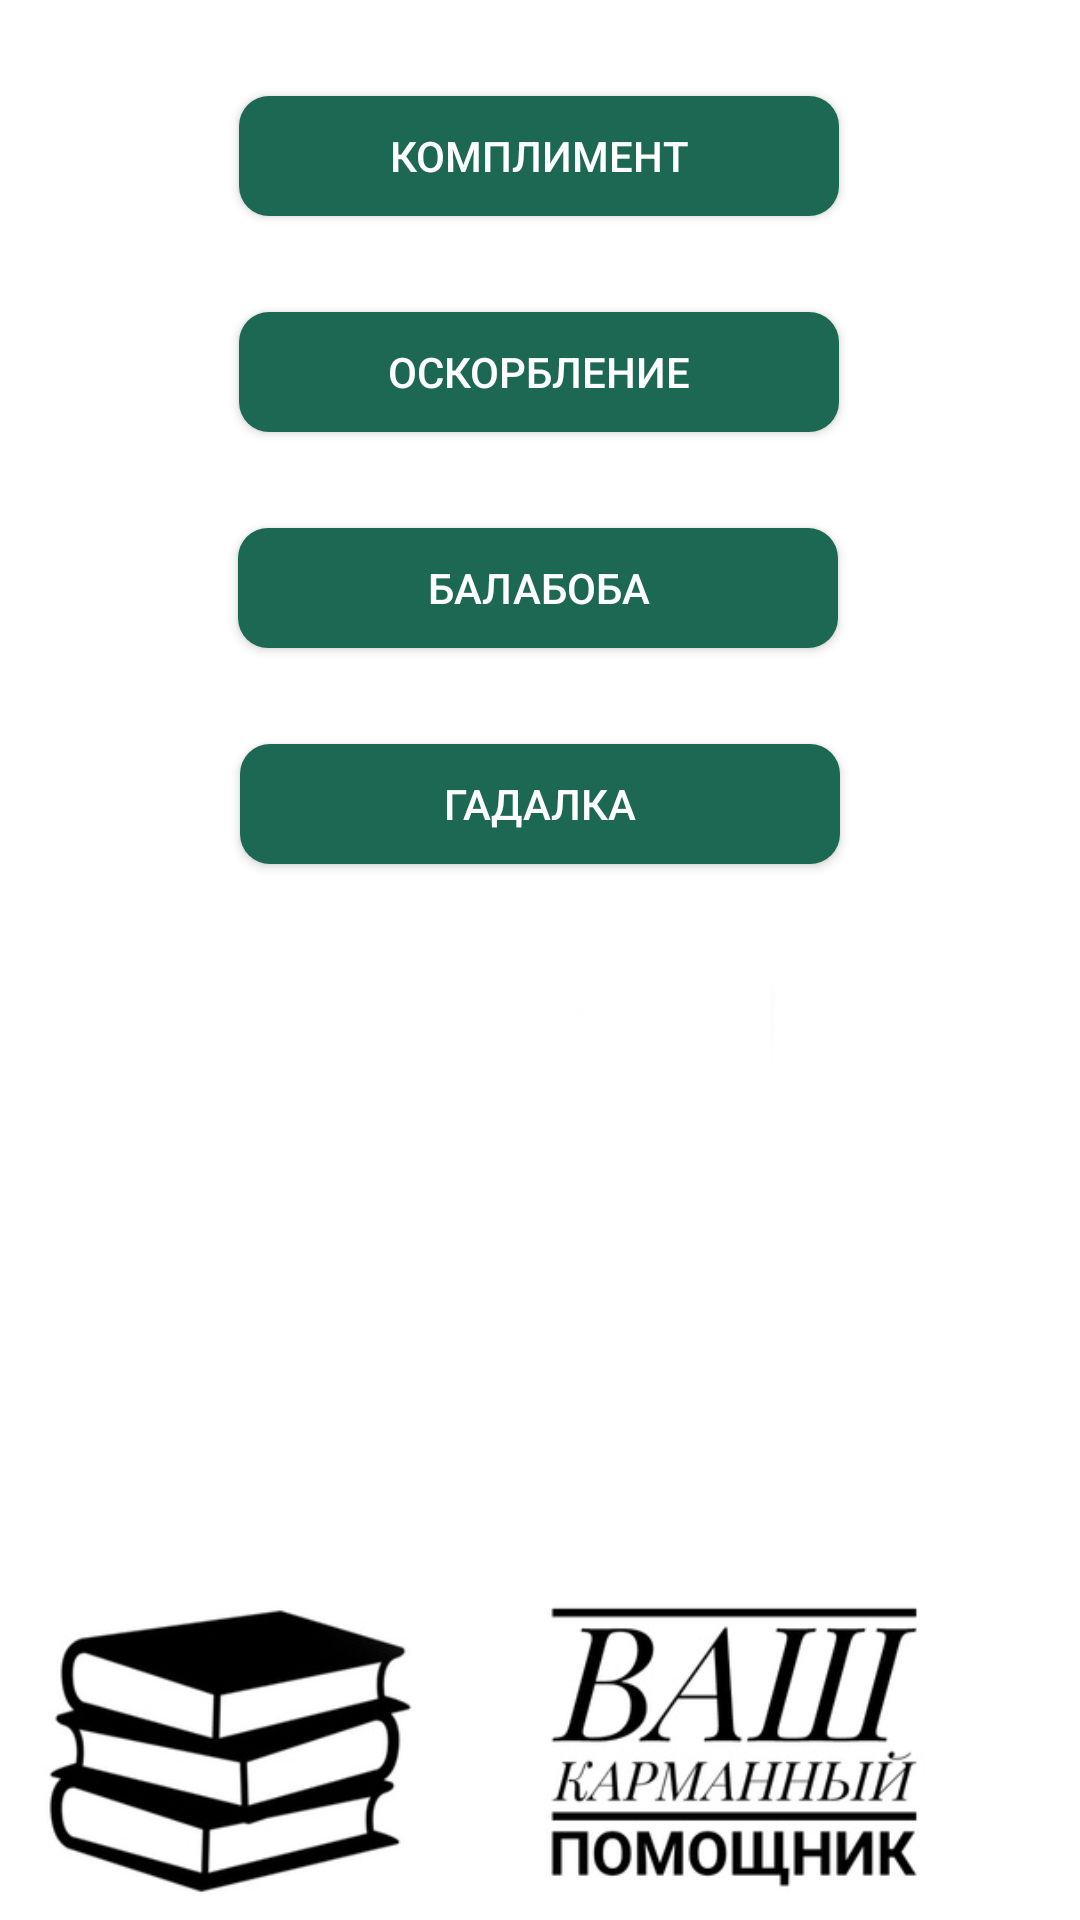

Android layout source for this screen:
<!-- AndroidManifest.xml: application theme Theme.ProjectAplication -->
<!-- res/layout/activity_main.xml -->
<?xml version="1.0" encoding="utf-8"?>
<androidx.constraintlayout.widget.ConstraintLayout xmlns:android="http://schemas.android.com/apk/res/android"
    xmlns:app="http://schemas.android.com/apk/res-auto"
    xmlns:tools="http://schemas.android.com/tools"
    android:layout_width="match_parent"
    android:layout_height="match_parent"
    tools:context=".MainActivity"
    android:background="@drawable/background">

    <Button
        android:id="@+id/btnBalaboba"
        android:layout_width="200dp"
        android:layout_height="40dp"
        android:layout_marginTop="32dp"
        android:onClick="onClick"
        android:text="Балабоба"
        android:background="@drawable/button"
        android:textColor="#FFFFFF"
        app:layout_constraintEnd_toEndOf="parent"
        app:layout_constraintHorizontal_bias="0.495"
        app:layout_constraintStart_toStartOf="parent"
        app:layout_constraintTop_toBottomOf="@+id/btnDesecration" />

    <Button
        android:id="@+id/btnDesecration"
        android:layout_width="200dp"
        android:layout_height="40dp"
        android:layout_marginTop="32dp"
        android:onClick="onClick"
        android:text="Оскорбление"
        android:background="@drawable/button"
        android:textColor="#FFFFFF"
        app:layout_constraintEnd_toEndOf="parent"
        app:layout_constraintHorizontal_bias="0.498"
        app:layout_constraintStart_toStartOf="parent"
        app:layout_constraintTop_toBottomOf="@+id/btnCompliment" />

    <Button
        android:id="@+id/btnCompliment"
        android:layout_width="200dp"
        android:layout_height="40dp"
        android:layout_marginTop="32dp"
        android:onClick="onClick"
        android:text="Комплимент"
        android:background="@drawable/button"
        android:textColor="#FFFFFF"
        app:layout_constraintEnd_toEndOf="parent"
        app:layout_constraintHorizontal_bias="0.498"
        app:layout_constraintStart_toStartOf="parent"
        app:layout_constraintTop_toTopOf="parent" />

    <Button
        android:id="@+id/btnYouAreToday"
        android:layout_width="200dp"
        android:layout_height="40dp"
        android:layout_marginTop="32dp"
        android:onClick="onClick"
        android:text="Гадалка"
        android:background="@drawable/button"
        android:textColor="#FFFFFF"
        app:layout_constraintEnd_toEndOf="parent"
        app:layout_constraintStart_toStartOf="parent"
        app:layout_constraintTop_toBottomOf="@+id/btnBalaboba" />

</androidx.constraintlayout.widget.ConstraintLayout>
<!-- resources referenced by this layout -->
<resources>
  <!-- drawable background: jpg bitmap (drawable, 43109 bytes) -->
  <!-- drawable button (drawable) -->
  <?xml version="1.0" encoding="utf-8"?>
  <selector xmlns:android="http://schemas.android.com/apk/res/android">
      <item>
          <shape android:shape="rectangle">
              <solid android:color="#1D6853"/>
  
              <corners
                  android:radius="10dp" />
              <padding
                  android:left="10dp"
                  android:top="10dp"
                  android:right="10dp"
                  android:bottom="10dp" />
          </shape>
      </item>
  </selector>
  <style name="Theme.ProjectAplication" parent="Theme.AppCompat.Light">
          
          <item name="colorPrimary">@color/purple_500</item>
          <item name="colorPrimaryVariant">@color/purple_700</item>
          <item name="colorOnPrimary">@color/white</item>
          
          <item name="colorSecondary">@color/teal_200</item>
          <item name="colorSecondaryVariant">@color/teal_700</item>
          <item name="colorOnSecondary">@color/black</item>
          
          <item name="android:statusBarColor">?attr/colorPrimaryVariant</item>
          
      </style>
  <color name="purple_500">#1D6853</color>
  <color name="purple_700">#582FB4</color>
  <color name="white">#FFFFFF</color>
  <color name="teal_200">#FF03DAC5</color>
  <color name="teal_700">#FF018786</color>
  <color name="black">#000000</color>
</resources>
